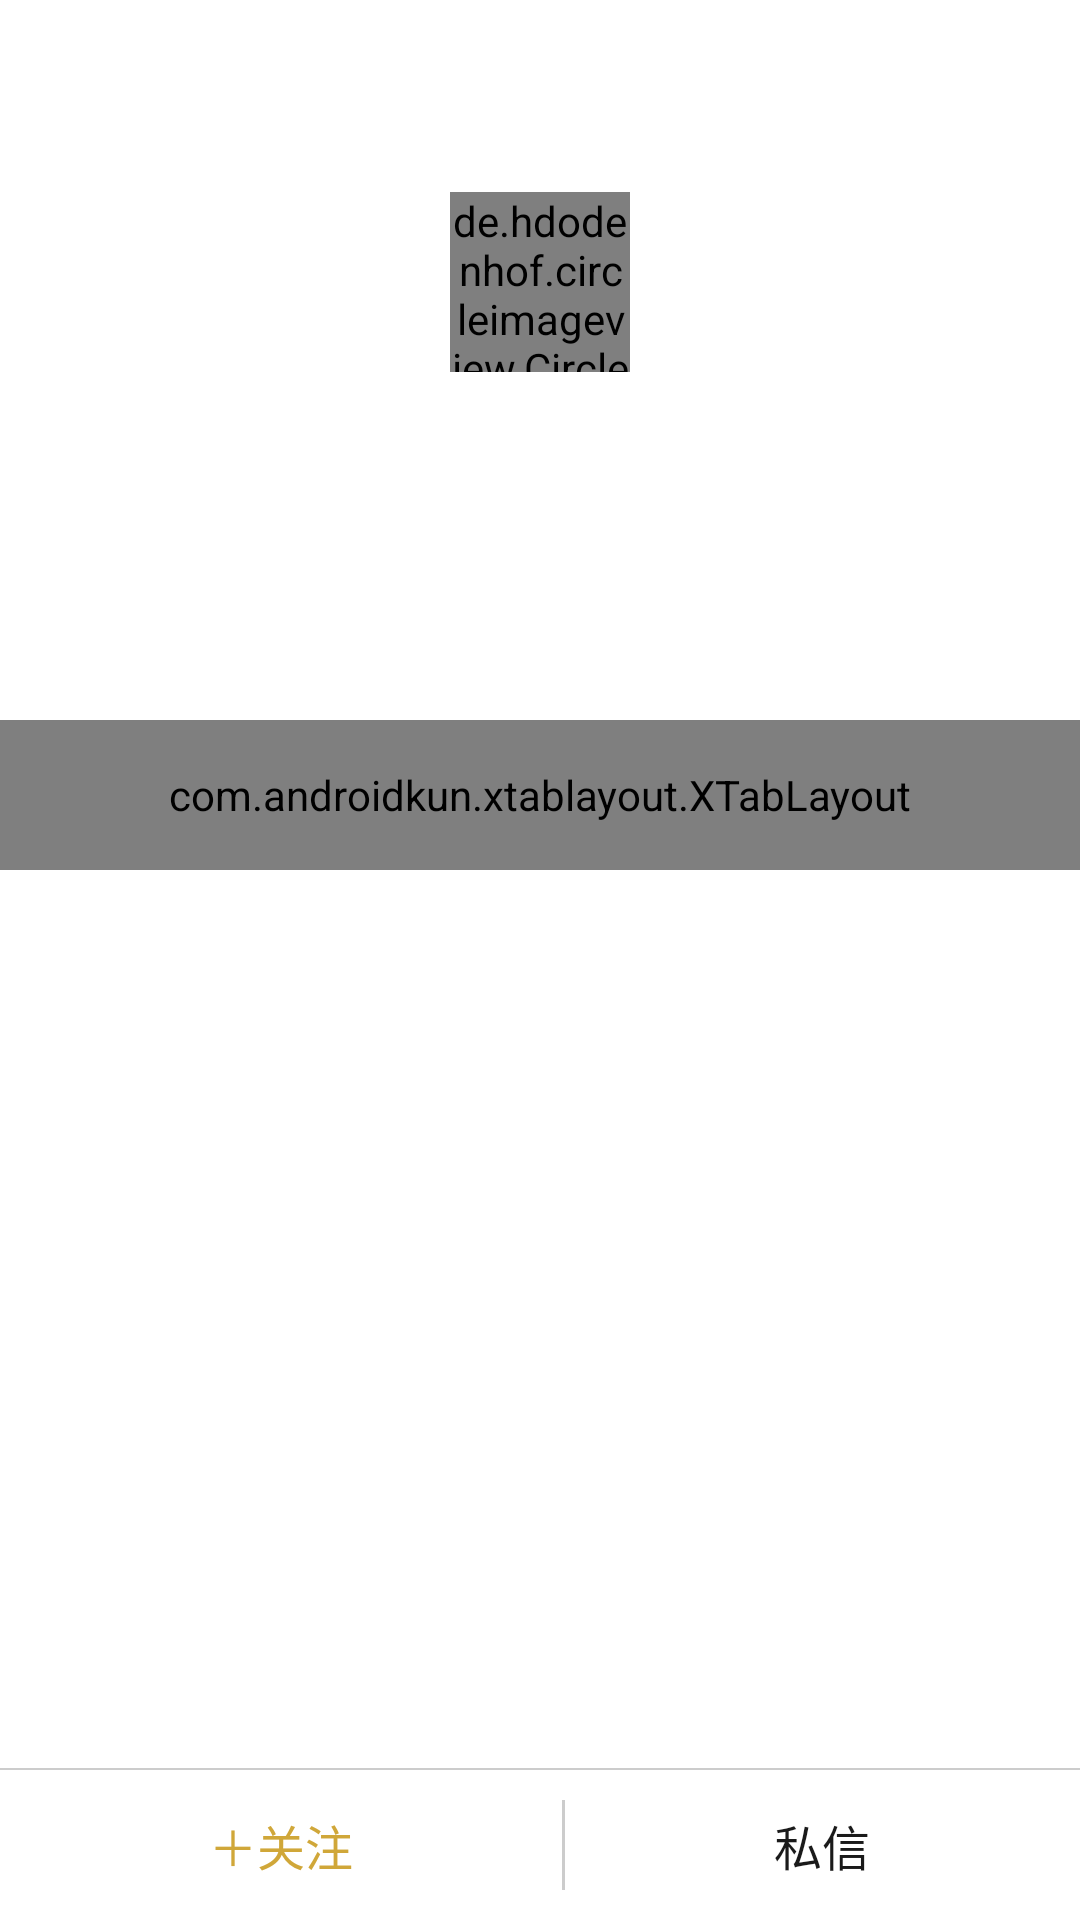

Here is an Android app screen rendered from its layout file. Give the layout XML and the strings, colors and styles it references.
<!-- AndroidManifest.xml: application theme AppTheme -->
<!-- res/layout/activity_personal_center.xml -->
<?xml version="1.0" encoding="utf-8"?>
<android.support.design.widget.CoordinatorLayout xmlns:android="http://schemas.android.com/apk/res/android"
    xmlns:app="http://schemas.android.com/apk/res-auto"
    android:layout_width="match_parent"
    android:background="@color/white"
    android:focusable="true"
    android:focusableInTouchMode="true"
    android:layout_height="match_parent">
    <android.support.design.widget.AppBarLayout
        android:id="@+id/appbar"
        android:layout_width="match_parent"
        android:layout_height="wrap_content"
        app:elevation="0dp"
        android:background="@color/white">
        <android.support.design.widget.CollapsingToolbarLayout
            android:id="@+id/coll"
            android:layout_width="match_parent"
            android:layout_height="wrap_content"
            android:minHeight="?attr/actionBarSize"
            app:contentScrim="@color/white"
            app:layout_scrollFlags="scroll|exitUntilCollapsed">
            <ImageView
                android:id="@+id/background"
                android:layout_width="match_parent"
                android:layout_height="240dp"
                android:scaleType="centerCrop" />
            <LinearLayout
                android:layout_width="match_parent"
                android:layout_height="wrap_content"
                android:orientation="vertical">
                <de.hdodenhof.circleimageview.CircleImageView
                    android:id="@+id/title_image"
                    android:layout_width="60dp"
                    android:layout_height="60dp"
                    android:layout_gravity="center_horizontal"
                    android:layout_marginTop="64dp" />
                <TextView
                    android:id="@+id/name"
                    android:layout_width="match_parent"
                    android:layout_height="wrap_content"
                    android:layout_marginTop="10dp"
                    android:gravity="center"
                    android:maxLines="1"
                    android:ellipsize="end"
                    android:textColor="@color/white"
                    android:textSize="18sp" />
                <RelativeLayout
                    android:layout_gravity="center_horizontal"
                    android:layout_width="match_parent"
                    android:layout_height="wrap_content"
                    android:layout_marginTop="10dp">
                    <View
                        android:id="@+id/view"
                        android:layout_width="2dp"
                        android:layout_height="15dp"
                        android:layout_centerInParent="true"
                        android:background="@color/white" />
                    <TextView
                        android:id="@+id/focus_num"
                        android:layout_width="wrap_content"
                        android:layout_height="wrap_content"
                        android:layout_centerVertical="true"
                        android:layout_marginEnd="5dp"
                        android:layout_toStartOf="@+id/view"
                        android:textColor="@color/white"
                        android:textSize="15sp" />
                    <TextView
                        android:id="@+id/fans_num"
                        android:layout_width="wrap_content"
                        android:layout_height="wrap_content"
                        android:layout_centerVertical="true"
                        android:layout_marginStart="5dp"
                        android:layout_toEndOf="@id/view"
                        android:textColor="@color/white"
                        android:textSize="15sp" />
                </RelativeLayout>
                <RelativeLayout
                    android:layout_width="match_parent"
                    android:layout_height="wrap_content"
                    android:layout_marginBottom="20dp">
                    <TextView
                        android:id="@+id/introduce"
                        android:layout_width="wrap_content"
                        android:layout_height="wrap_content"
                        android:layout_centerInParent="true"
                        android:layout_marginTop="10dp"
                        android:maxEms="10"
                        android:maxLines="1"
                        android:ellipsize="end"
                        android:textColor="@color/white"
                        android:textSize="13sp" />
                </RelativeLayout>
            </LinearLayout>
            <android.support.v7.widget.Toolbar
                android:id="@+id/toolbar"
                android:layout_width="match_parent"
                android:layout_height="wrap_content"
                android:minHeight="?attr/actionBarSize"
                app:contentInsetStart="0dp"
                android:layout_marginTop="21dp"
                app:layout_collapseMode="pin">
            </android.support.v7.widget.Toolbar>
        </android.support.design.widget.CollapsingToolbarLayout>
        <com.androidkun.xtablayout.XTabLayout
            android:id="@+id/tablayout"
            android:layout_width="match_parent"
            android:layout_height="50dp"
            app:xTabTextSize="15sp"
            app:xTabSelectedTextSize="17sp"
            app:xTabIndicatorColor="@color/gold"
            app:xTabIndicatorHeight="3dp"
            app:xTabMode="fixed"
            app:xTabDividerWidthWidthText="true"
            app:xTabSelectedTextColor="@color/text_black"
            app:xTabTextColor="@color/gray"/>
    </android.support.design.widget.AppBarLayout>

    <android.support.v4.view.ViewPager
        android:id="@+id/viewpager"
        app:layout_behavior="@string/appbar_scrolling_view_behavior"
        android:layout_width="match_parent"
        android:layout_height="wrap_content"
        android:layout_marginBottom="50dp">
    </android.support.v4.view.ViewPager>
    <LinearLayout
        android:id="@+id/bottom_relat"
        android:layout_gravity="bottom"
        android:orientation="horizontal"
        android:layout_width="match_parent"
        android:background="@color/white"
        android:layout_height="50dp">
        <TextView
            android:id="@+id/focus"
            android:layout_width="wrap_content"
            android:layout_height="match_parent"
            android:textColor="@color/gold"
            android:textSize="16sp"
            android:gravity="center"
            android:text="＋关注"
            android:layout_weight="1"/>
        <View
            android:background="@color/lightGray"
            android:layout_marginTop="10dp"
            android:layout_width="1dp"
            android:layout_height="30dp"/>
        <TextView
            android:id="@+id/contact"
            android:layout_width="wrap_content"
            android:layout_height="match_parent"
            android:textColor="@color/text_black"
            android:textSize="16sp"
            android:gravity="center"
            android:text="私信"
            android:layout_weight="1"/>
    </LinearLayout>
    <View
        android:background="@color/lightGray"
        android:layout_width="match_parent"
        android:layout_gravity="bottom"
        android:layout_marginBottom="50dp"
        android:layout_height="0.5dp"/>
</android.support.design.widget.CoordinatorLayout>
<!-- resources referenced by this layout -->
<resources>
  <color name="gold">#d0a739</color>
  <color name="gray">#808080</color>
  <color name="lightGray">#cccccc</color>
  <color name="text_black">#1a1a1a</color>
  <color name="white">#ffffff</color>
  <style name="AppTheme" parent="Theme.AppCompat.Light.NoActionBar">
          
          <item name="colorPrimary">@color/colorPrimary</item>
          <item name="colorPrimaryDark">@color/colorPrimaryDark</item>
          <item name="colorAccent">@color/colorAccent</item>
          <item name="colorControlNormal">#000000</item>
      </style>
  <color name="colorPrimary">#ffffff</color>
  <color name="colorPrimaryDark">#ffffff</color>
  <color name="colorAccent">#686868</color>
</resources>
